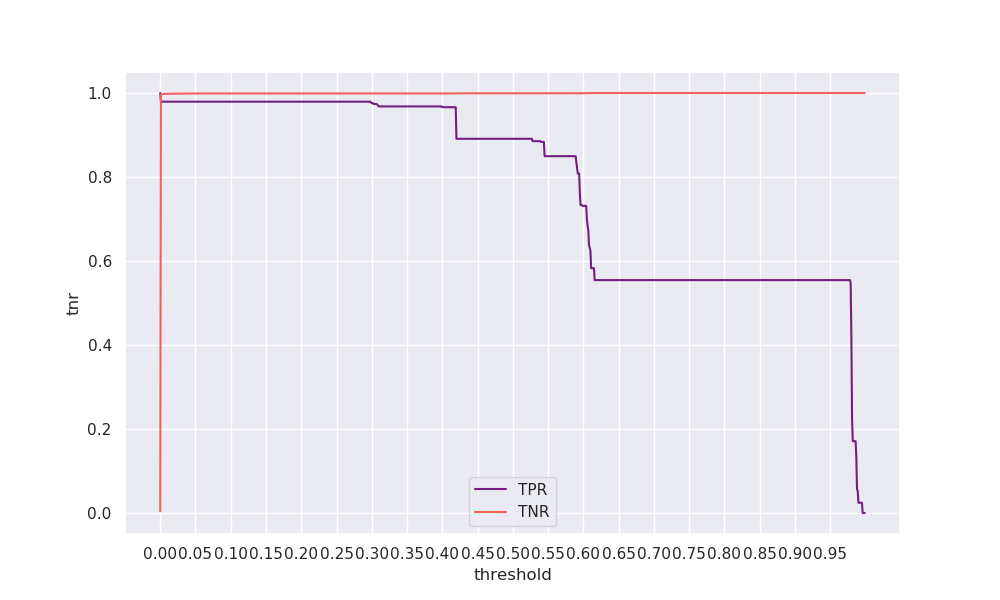

The file beside this chart, header and first rows:
threshold, tpr, tnr, geometric_mean, arithmetic_mean
0.0, 1.0, 0.00417, 0.06458, 0.5021
0.001, 0.9793, 0.9969, 0.9881, 0.9881
0.002, 0.9793, 0.9972, 0.9882, 0.9883
0.003, 0.9793, 0.9974, 0.9883, 0.9884
0.004, 0.9793, 0.9975, 0.9884, 0.9884
0.005, 0.9793, 0.9977, 0.9885, 0.9885
0.006, 0.9793, 0.9978, 0.9885, 0.9886
0.007, 0.9793, 0.9979, 0.9886, 0.9886
0.008, 0.9793, 0.9979, 0.9886, 0.9886
0.009, 0.9793, 0.998, 0.9886, 0.9886
0.01, 0.9793, 0.998, 0.9886, 0.9887
0.011, 0.9793, 0.998, 0.9886, 0.9887
0.012, 0.9793, 0.9981, 0.9887, 0.9887
0.013, 0.9793, 0.9982, 0.9887, 0.9888
0.014, 0.9793, 0.9982, 0.9887, 0.9888
0.015, 0.9793, 0.9983, 0.9888, 0.9888
0.016, 0.9793, 0.9983, 0.9888, 0.9888
0.017, 0.9793, 0.9983, 0.9888, 0.9888
0.018, 0.9793, 0.9984, 0.9888, 0.9888
0.019, 0.9793, 0.9984, 0.9888, 0.9889
0.02, 0.9793, 0.9984, 0.9888, 0.9889
0.021, 0.9793, 0.9985, 0.9889, 0.9889
0.022, 0.9793, 0.9985, 0.9889, 0.9889
0.023, 0.9793, 0.9985, 0.9889, 0.9889
0.024, 0.9793, 0.9987, 0.9889, 0.989
0.025, 0.9793, 0.9987, 0.9889, 0.989
0.026, 0.9793, 0.9987, 0.989, 0.989
0.027, 0.9793, 0.9987, 0.989, 0.989
0.028, 0.9793, 0.9987, 0.989, 0.989
0.029, 0.9793, 0.9988, 0.989, 0.989
0.03, 0.9793, 0.9988, 0.989, 0.989
0.031, 0.9793, 0.9988, 0.989, 0.989
0.032, 0.9793, 0.9988, 0.989, 0.989
0.033, 0.9793, 0.9988, 0.989, 0.989
0.034, 0.9793, 0.9988, 0.989, 0.989
0.035, 0.9793, 0.9988, 0.989, 0.989
0.036, 0.9793, 0.9988, 0.989, 0.9891
0.037, 0.9793, 0.9988, 0.989, 0.9891
0.038, 0.9793, 0.9988, 0.989, 0.9891
0.039, 0.9793, 0.9988, 0.989, 0.9891
0.04, 0.9793, 0.9988, 0.989, 0.9891
0.041, 0.9793, 0.9988, 0.989, 0.9891
0.042, 0.9793, 0.9988, 0.989, 0.9891
0.043, 0.9793, 0.9988, 0.989, 0.9891
0.044, 0.9793, 0.9988, 0.989, 0.9891
0.045, 0.9793, 0.9988, 0.989, 0.9891
0.046, 0.9793, 0.9988, 0.989, 0.9891
0.047, 0.9793, 0.9988, 0.989, 0.9891
0.048, 0.9793, 0.9988, 0.989, 0.9891
0.049, 0.9793, 0.9988, 0.989, 0.9891
0.05, 0.9793, 0.9988, 0.989, 0.9891
0.051, 0.9793, 0.9988, 0.989, 0.9891
0.052, 0.9793, 0.9988, 0.989, 0.9891
0.053, 0.9793, 0.9988, 0.989, 0.9891
0.054, 0.9793, 0.9989, 0.989, 0.9891
0.055, 0.9793, 0.9989, 0.989, 0.9891
0.056, 0.9793, 0.9989, 0.989, 0.9891
0.057, 0.9793, 0.9989, 0.989, 0.9891
0.058, 0.9793, 0.9989, 0.989, 0.9891
0.059, 0.9793, 0.9989, 0.989, 0.9891
... 940 more rows
